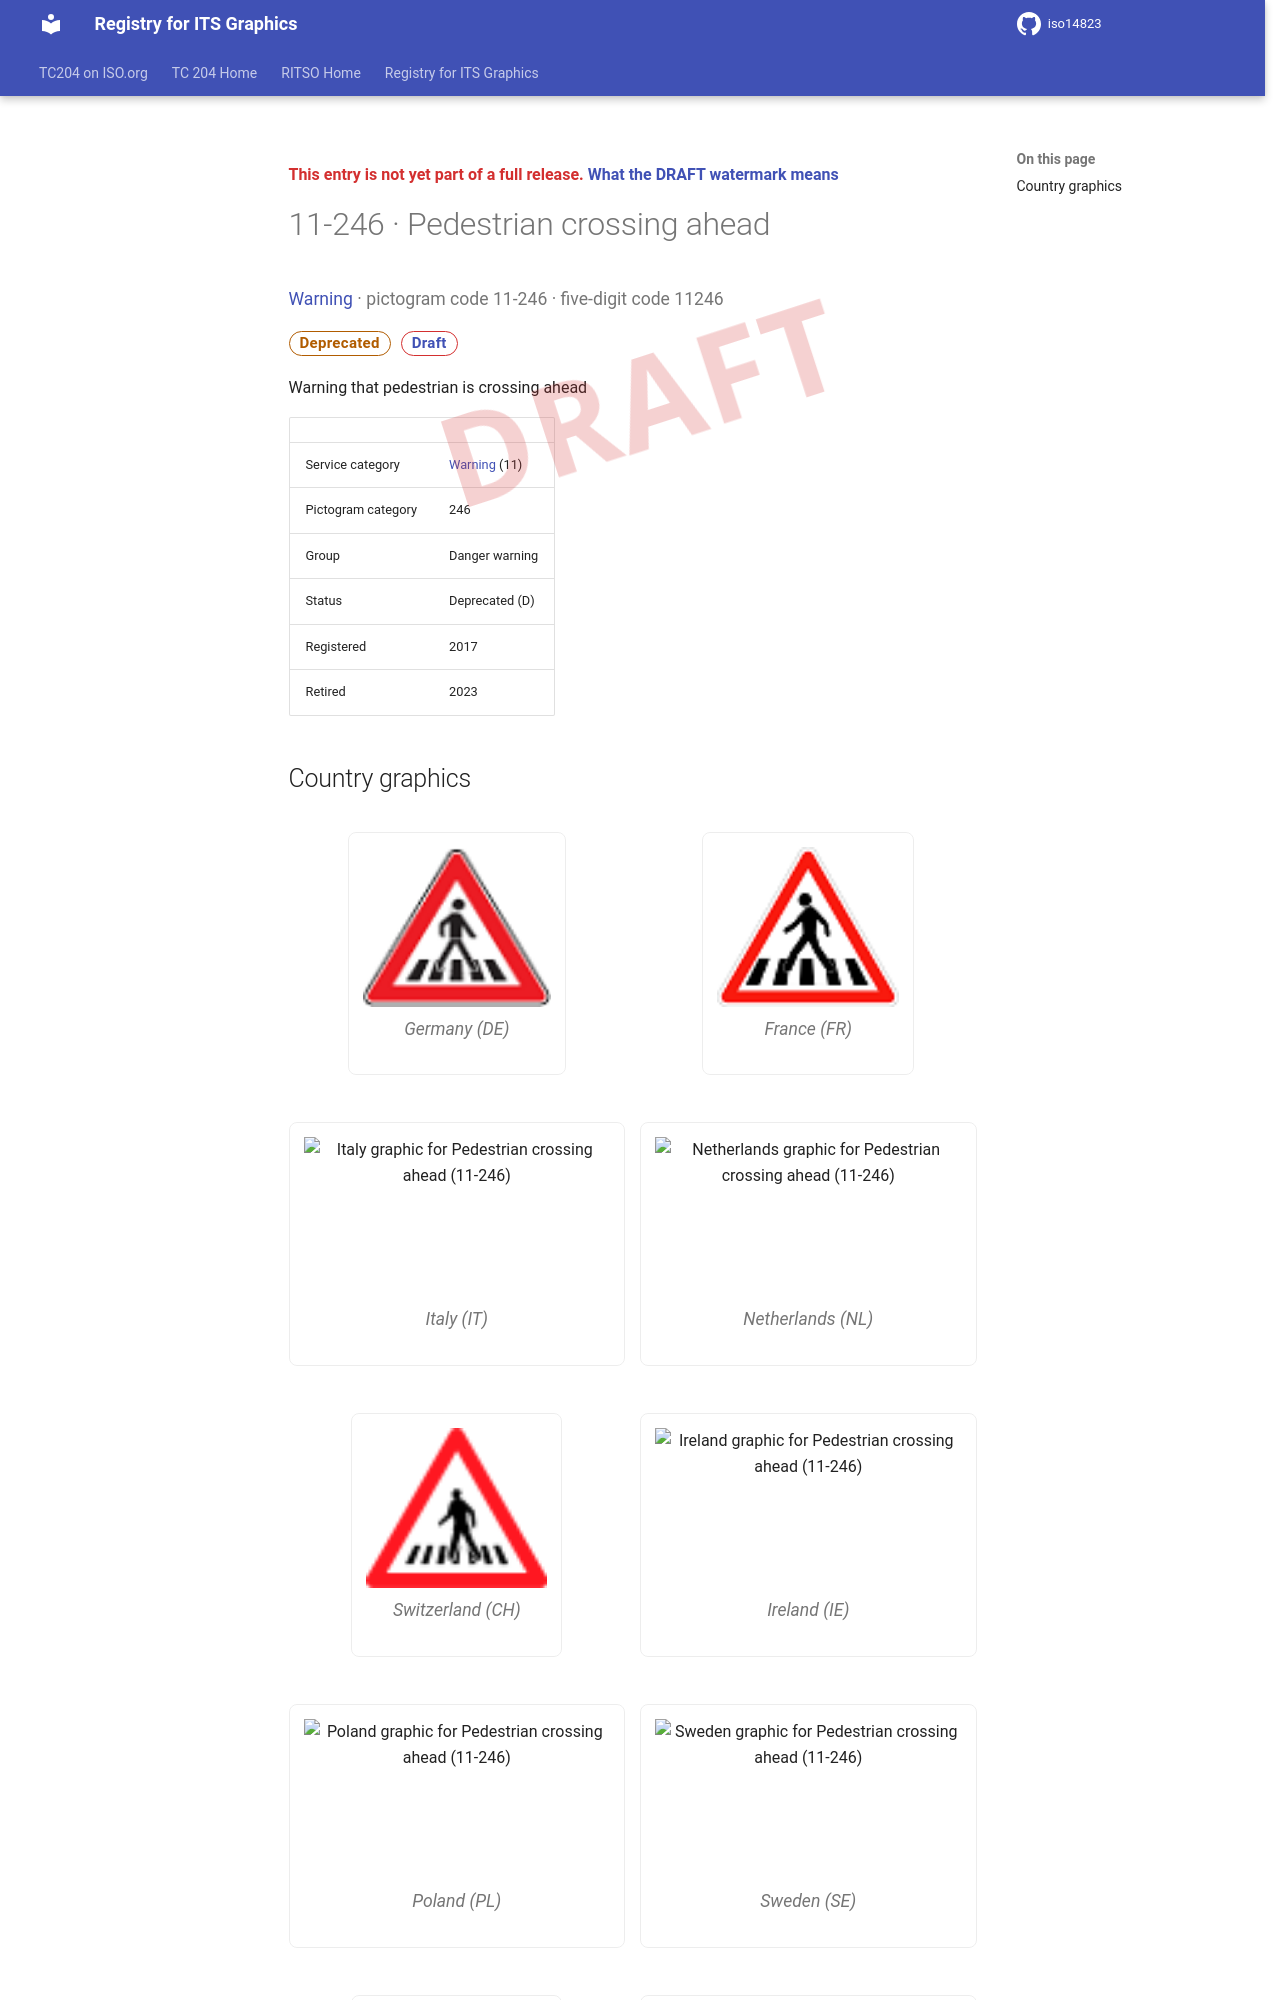

repository: k-vaughn/iso14823 · page: v0.1.0-alpha.1/signs/11-246/index.html · generator: mkdocs

<div class="draft4-watermark" aria-hidden="true"></div>

<p class="draft-note">This entry is not yet part of a full release. <a href="../#draft-watermark">What the DRAFT watermark means</a></p>

# 11-246 · Pedestrian crossing ahead

<p class="sign-kicker"><a href="../categories/11/">Warning</a> · pictogram code 11-246 · five-digit code 11246</p>
<p class="sign-chips"><span class="chip chip-deprecated">Deprecated</span> <a class="chip chip-draft" href="../#draft-watermark">Draft</a></p>
<p>Warning that pedestrian is crossing ahead</p>
| | |
| --- | --- |
| Service category | <a href="../categories/11/">Warning</a> (11) |
| Pictogram category | 246 |
| Group | Danger warning |
| Status | Deprecated (D) |
| Registered | 2017 |
| Retired | 2023 |
